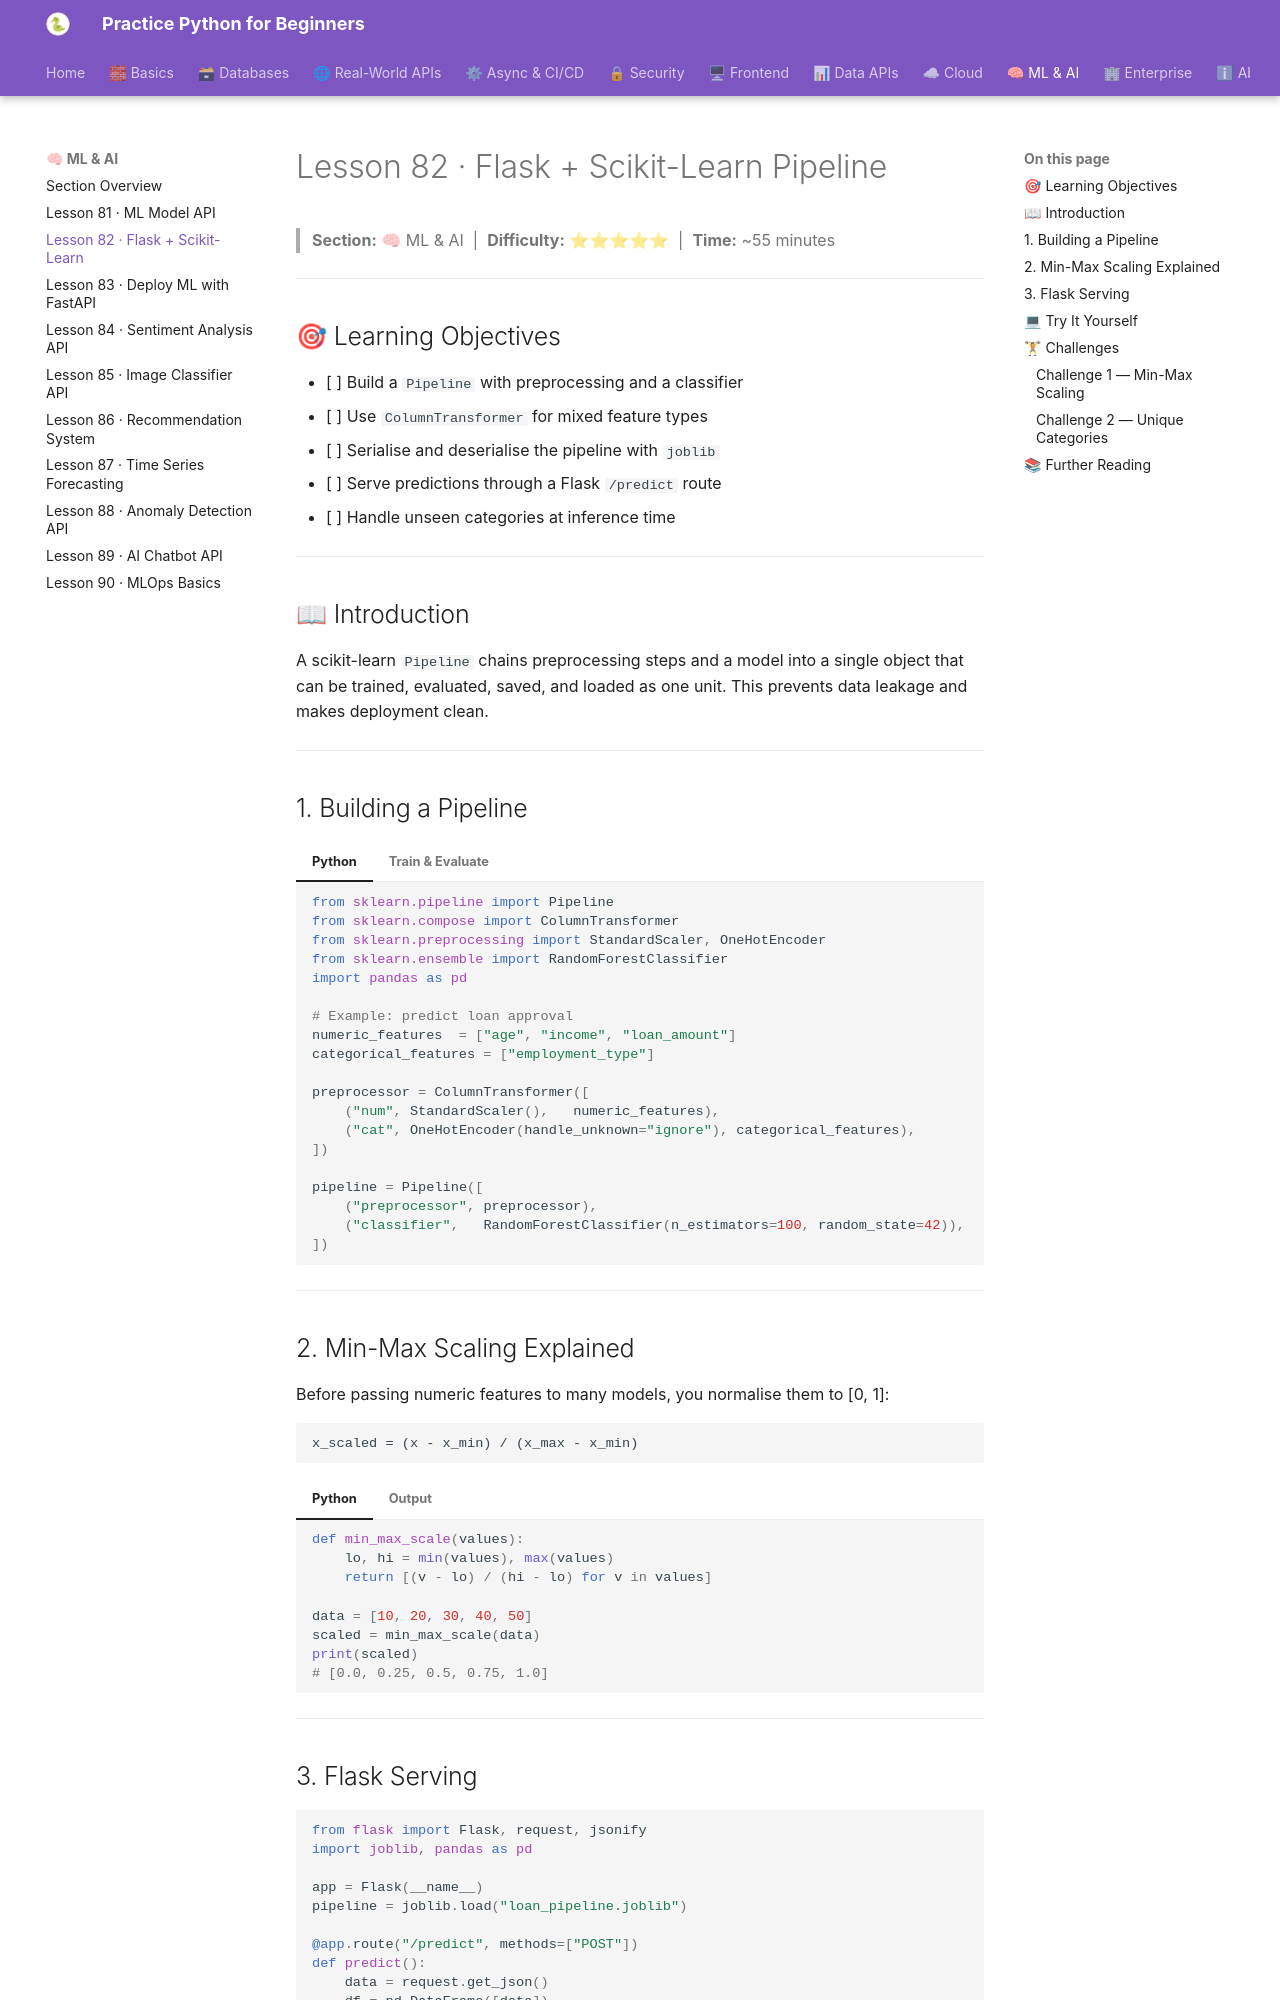

repository: practice-python-for-beginners/practice-python-for-beginners.github.io · page: 09-ml-ai/82-flask-sklearn-pipeline/index.html · generator: mkdocs

---
title: "Lesson 82 · Flask + Scikit-Learn Pipeline"
description: "Build an end-to-end ML pipeline with scikit-learn and serve predictions via Flask."
---

# Lesson 82 · Flask + Scikit-Learn Pipeline

> **Section:** 🧠 ML & AI &nbsp;|&nbsp; **Difficulty:** ⭐⭐⭐⭐⭐ &nbsp;|&nbsp; **Time:** ~55 minutes

---

## 🎯 Learning Objectives

- [ ] Build a `Pipeline` with preprocessing and a classifier
- [ ] Use `ColumnTransformer` for mixed feature types
- [ ] Serialise and deserialise the pipeline with `joblib`
- [ ] Serve predictions through a Flask `/predict` route
- [ ] Handle unseen categories at inference time

---

## 📖 Introduction

A scikit-learn `Pipeline` chains preprocessing steps and a model into a single object that can be trained, evaluated, saved, and loaded as one unit. This prevents data leakage and makes deployment clean.

---

## 1. Building a Pipeline

=== "Python"
    ```python
    from sklearn.pipeline import Pipeline
    from sklearn.compose import ColumnTransformer
    from sklearn.preprocessing import StandardScaler, OneHotEncoder
    from sklearn.ensemble import RandomForestClassifier
    import pandas as pd

    # Example: predict loan approval
    numeric_features  = ["age", "income", "loan_amount"]
    categorical_features = ["employment_type"]

    preprocessor = ColumnTransformer([
        ("num", StandardScaler(),   numeric_features),
        ("cat", OneHotEncoder(handle_unknown="ignore"), categorical_features),
    ])

    pipeline = Pipeline([
        ("preprocessor", preprocessor),
        ("classifier",   RandomForestClassifier(n_estimators=100, random_state=42)),
    ])
    ```
=== "Train & Evaluate"
    ```python
    from sklearn.model_selection import train_test_split
    from sklearn.metrics import classification_report

    X_train, X_test, y_train, y_test = train_test_split(X, y, test_size=0.2)
    pipeline.fit(X_train, y_train)

    y_pred = pipeline.predict(X_test)
    print(classification_report(y_test, y_pred))
    ```

---

## 2. Min-Max Scaling Explained

Before passing numeric features to many models, you normalise them to [0, 1]:

```
x_scaled = (x - x_min) / (x_max - x_min)
```

=== "Python"
    ```python
    def min_max_scale(values):
        lo, hi = min(values), max(values)
        return [(v - lo) / (hi - lo) for v in values]

    data = [10, 20, 30, 40, 50]
    scaled = min_max_scale(data)
    print(scaled)
    # [0.0, 0.25, 0.5, 0.75, 1.0]
    ```
=== "Output"
    ```
    [0.0, 0.25, 0.5, 0.75, 1.0]
    ```

---
